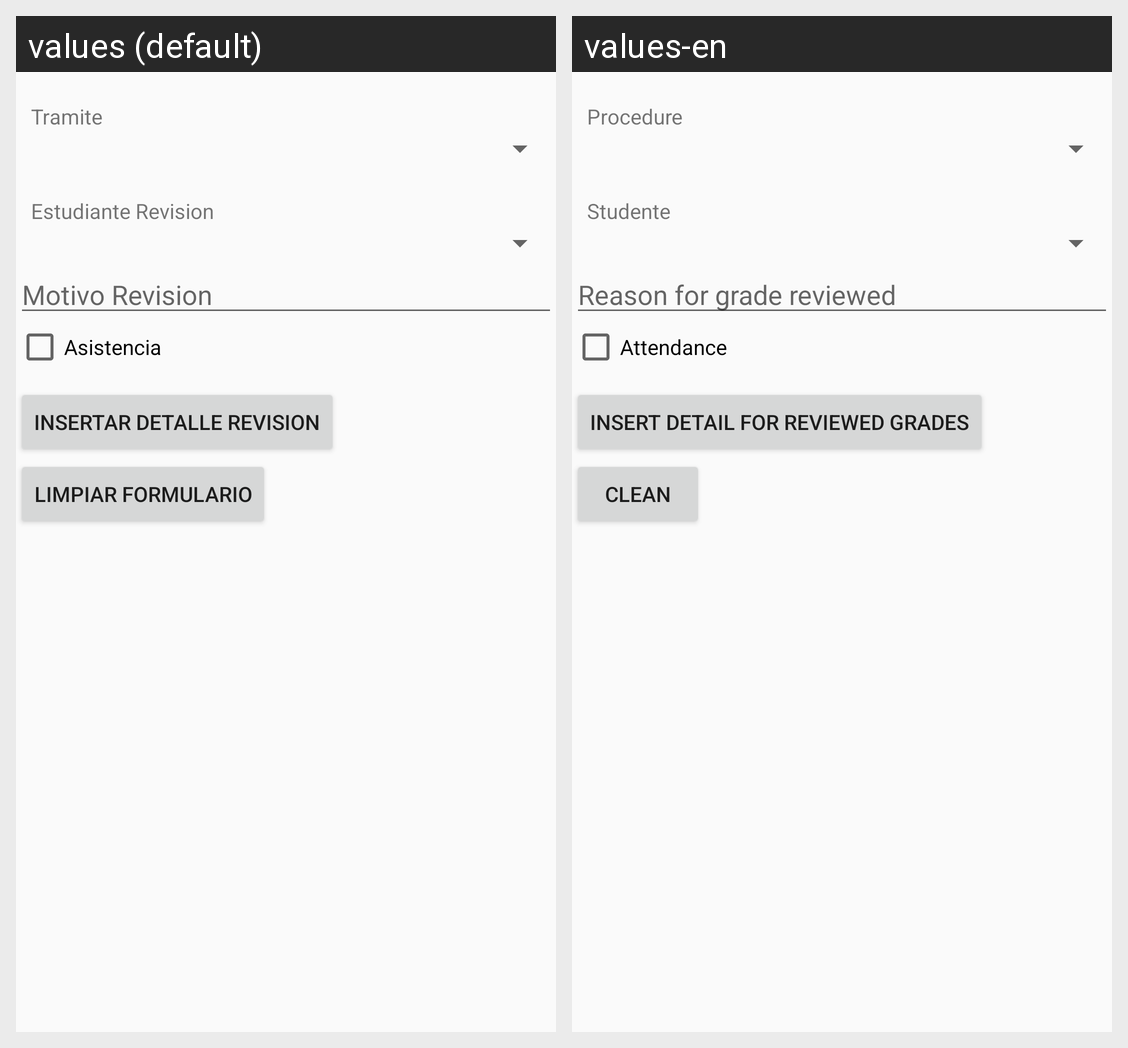

Strings drawn on this Android screen and how each of the app's shown locales translates them:
Android screen res/layout/activity_detalle_revision_insertar.xml rendered under 2 locales, left to right: values (default), values-en. Device: Nexus 5 (rendered at 1080×1920; each locale shown at half size, 540×960, under a caption strip naming it); theme AppTheme.
Strings drawn on this screen, with the default value and each locale's value (text and hints the layout hard-codes, and strings that could not be matched under every locale, appear in the picture but are not listed):

tramiterevision
  values: Tramite
  values-en: Procedure

estudianterevision
  values: Estudiante Revision
  values-en: Studente

motivorevision
  values: Motivo Revision
  values-en: Reason for grade reviewed

asistenciarevision
  values: Asistencia
  values-en: Attendance

detallerevisioninsert
  values: Insertar Detalle Revision
  values-en: Insert Detail for Reviewed Grades

limpiar
  values: Limpiar Formulario
  values-en: Clean
